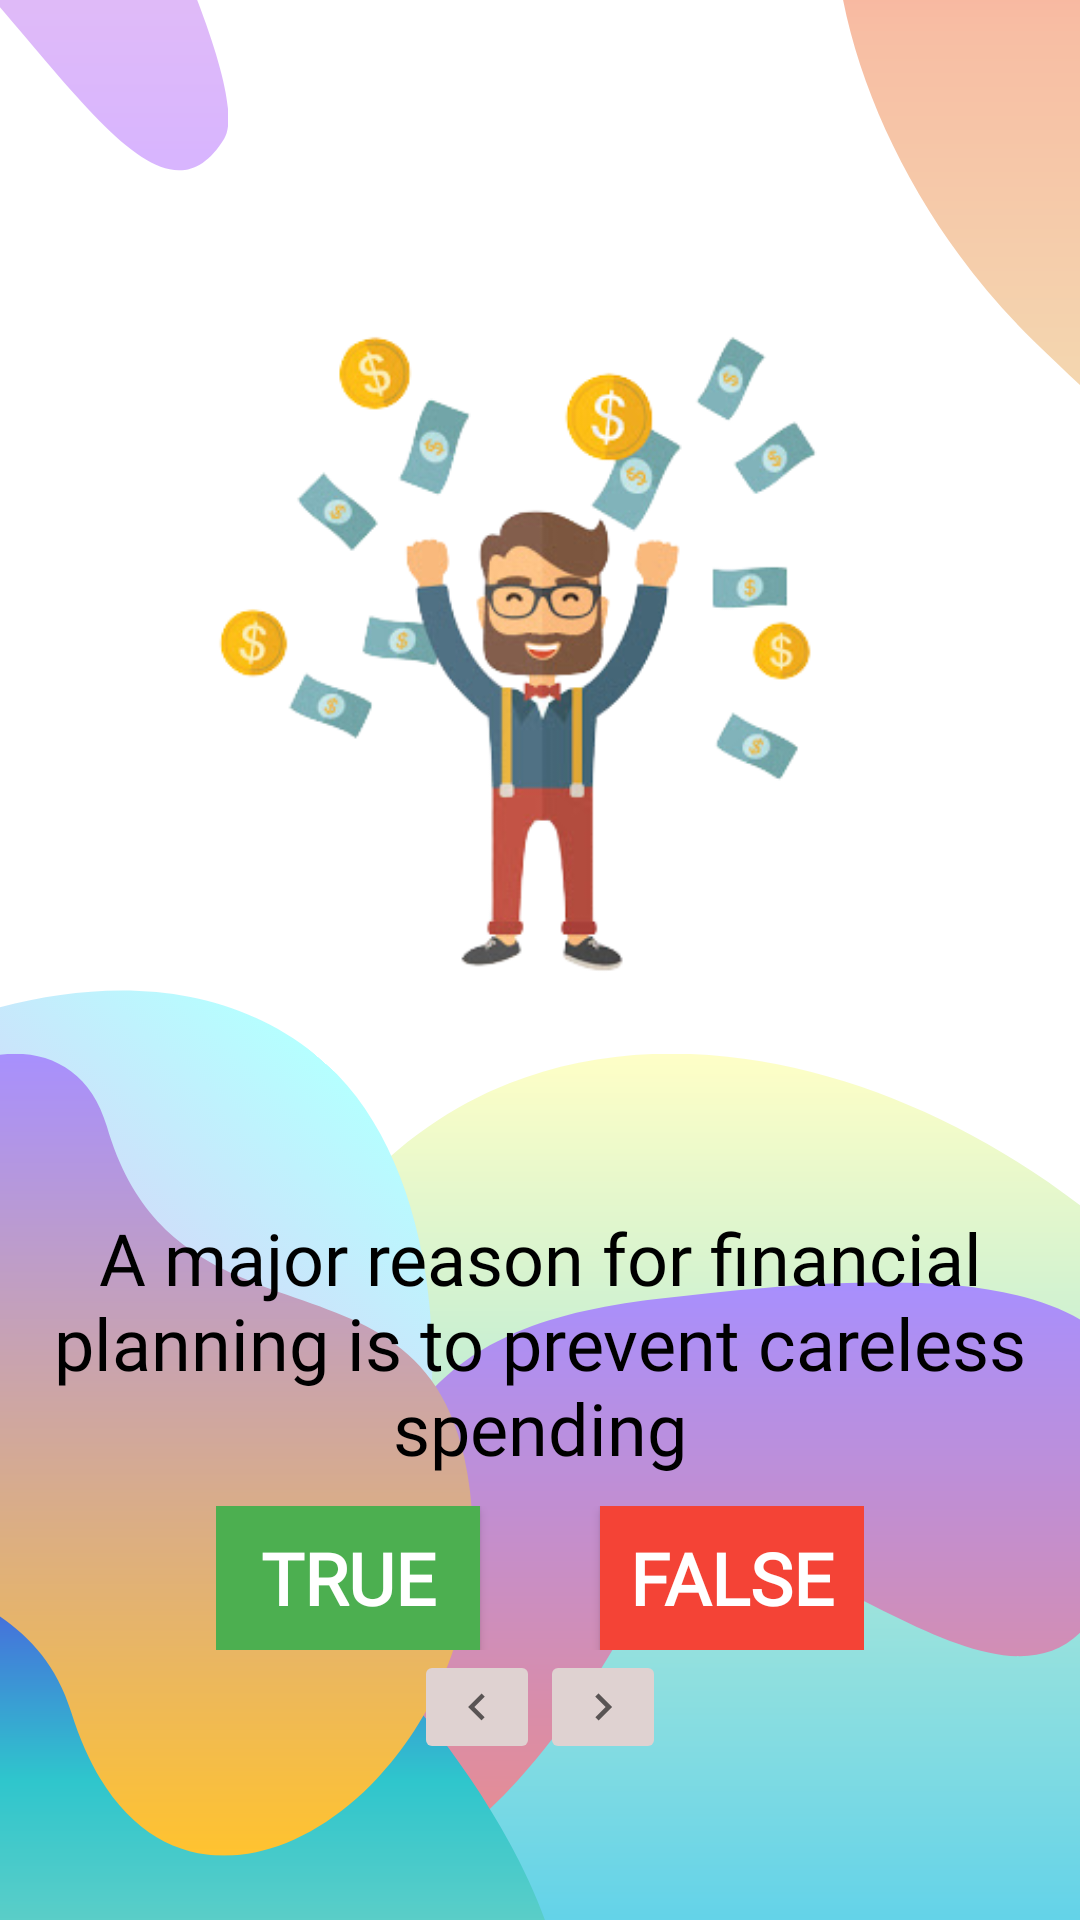

Here is an Android app screen rendered from its layout file. Give the layout XML and the strings, colors and styles it references.
<!-- AndroidManifest.xml: application theme Theme.BudgetShop -->
<!-- res/layout/activity_quiz.xml -->
<?xml version="1.0" encoding="utf-8"?>
<LinearLayout xmlns:android="http://schemas.android.com/apk/res/android"
    xmlns:app="http://schemas.android.com/apk/res-auto"
    xmlns:tools="http://schemas.android.com/tools"
    android:layout_width="match_parent"
    android:layout_height="match_parent"
    android:orientation="vertical"
    android:gravity="center"
    android:background="@drawable/background"
    tools:context=".QuizActivity">

    
    <ImageView
        android:id="@+id/myimage"
        android:layout_width="wrap_content"
        android:src="@drawable/f1"
        android:layout_height="wrap_content"/>

    
    <TextView
        android:id="@+id/answer_text_view"
        android:layout_width="346dp"
        android:layout_height="wrap_content"
        android:fontFamily="@font/playfairdisplay"
        android:gravity="center"
        android:padding="10dp"
        android:text="@string/a"
        android:textColor="@color/black"
        android:textSize="24sp" />

    
    <LinearLayout
        android:layout_width="wrap_content"
        android:layout_height="wrap_content">

        
        <Button
            android:id="@+id/true_button"
            android:layout_width="wrap_content"
            android:layout_height="wrap_content"
            android:layout_marginEnd="20dp"
            android:background="#4CAF50"
            android:text="@string/true_text"
            android:textSize="24sp"
            android:textStyle="bold" />

        
        <Button
            android:id="@+id/false_button"
            android:layout_width="wrap_content"
            android:layout_height="wrap_content"
            android:layout_marginStart="20dp"
            android:background="#F44336"
            android:text="@string/false_text"
            android:textSize="24sp"
            android:textStyle="bold" />

    </LinearLayout>

    <LinearLayout
        android:layout_width="wrap_content"
        android:layout_height="wrap_content">

        
        <ImageButton
            android:id="@+id/prev_button"
            android:layout_width="wrap_content"
            android:layout_height="wrap_content"
            android:src="@drawable/ic_baseline_keyboard_arrow_left_18"
            android:backgroundTint="#DFD2D1"
            android:text="@string/prev_text" />

        
        <ImageButton
            android:id="@+id/next_button"
            android:layout_width="wrap_content"
            android:layout_height="wrap_content"
            android:backgroundTint="#DFD2D1"
            android:src="@drawable/ic_baseline_keyboard_arrow_right_18"
            android:text="@string/next_text" />

    </LinearLayout>
</LinearLayout>
<!-- resources referenced by this layout -->
<resources>
  <color name="black">#000000</color>
  <!-- drawable background: png bitmap (drawable, 84365 bytes) -->
  <!-- drawable f1: png bitmap (drawable, 71663 bytes) -->
  <!-- drawable ic_baseline_keyboard_arrow_left_18 (drawable) -->
  <vector android:height="18dp" android:tint="?attr/colorControlNormal"
      android:viewportHeight="24" android:viewportWidth="24"
      android:width="18dp" xmlns:android="http://schemas.android.com/apk/res/android">
      <path android:fillColor="@android:color/white" android:pathData="M15.41,16.59L10.83,12l4.58,-4.59L14,6l-6,6 6,6 1.41,-1.41z"/>
  </vector>
  <!-- drawable ic_baseline_keyboard_arrow_right_18 (drawable) -->
  <vector android:height="18dp" android:tint="?attr/colorControlNormal"
      android:viewportHeight="24" android:viewportWidth="24"
      android:width="18dp" xmlns:android="http://schemas.android.com/apk/res/android">
      <path android:fillColor="@android:color/white" android:pathData="M8.59,16.59L13.17,12 8.59,7.41 10,6l6,6 -6,6 -1.41,-1.41z"/>
  </vector>
  <string name="a">A major reason for financial planning is to prevent careless spending</string>
  <string name="false_text">false</string>
  <string name="next_text">next</string>
  <string name="prev_text">previous</string>
  <string name="true_text">true</string>
  <style name="Theme.BudgetShop" parent="Theme.AppCompat.DayNight.DarkActionBar">
          
          <item name="colorPrimary">@color/blue</item>
          <item name="colorPrimaryVariant">@color/dark_blue_2</item>
          <item name="colorOnPrimary">@android:color/white</item>
          
          <item name="colorSecondary">@color/purple</item>
          <item name="colorSecondaryVariant">@color/teal_700</item>
          <item name="colorOnSecondary">@color/black</item>
          
          <item name="android:statusBarColor" tools:targetApi="l">?attr/colorPrimaryVariant</item>
          
          <item name="fontFamily">@font/roboto</item>
          <item name="android:textColor">@android:color/white</item>
      </style>
  <color name="blue">#79a8c5</color>
  <color name="dark_blue_2">#100E37</color>
  <color name="purple">#B034FE</color>
  <color name="teal_700">#FF018786</color>
</resources>
